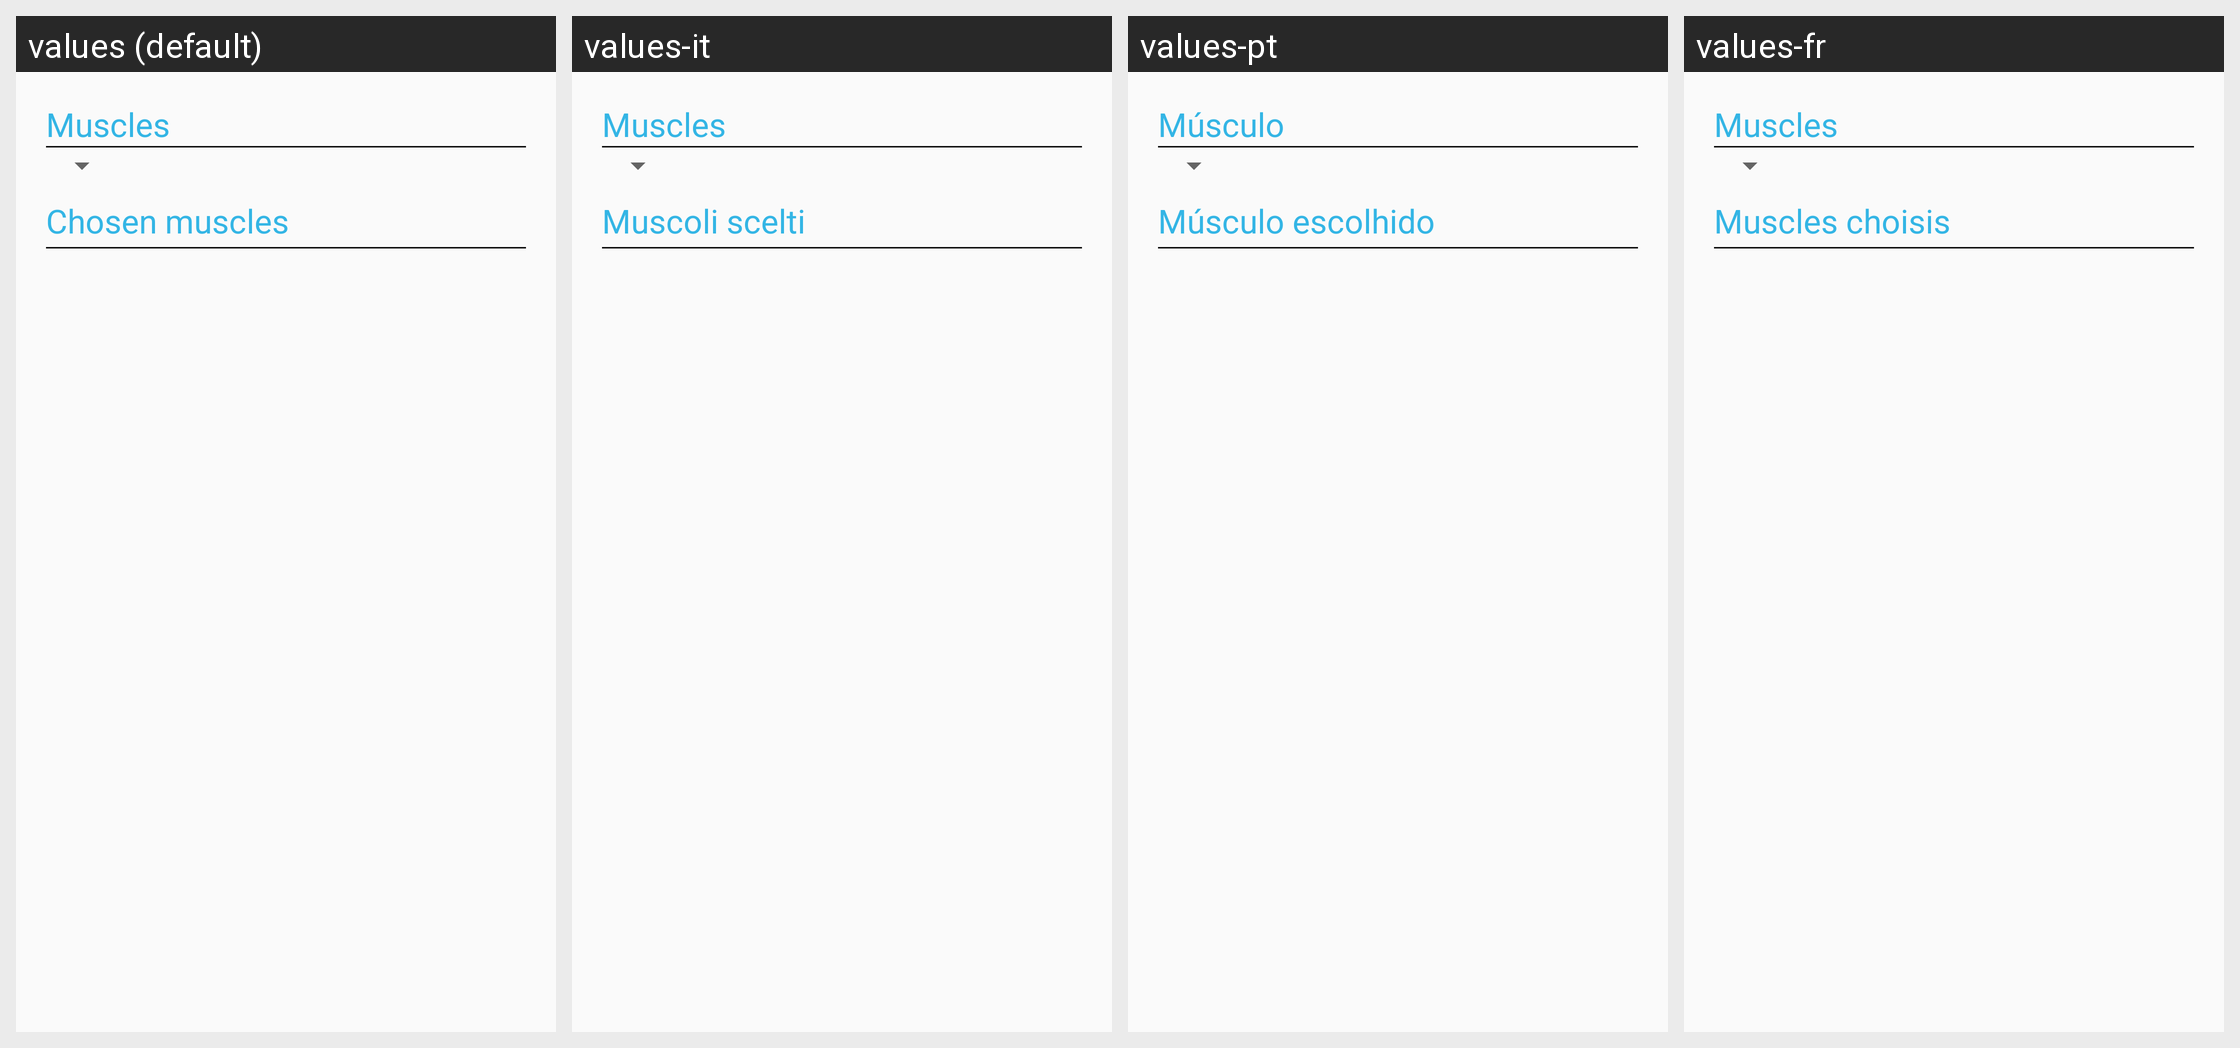

For this localized Android screen grid, give each drawn string resource with its value in every locale shown.
Android screen res/layout/fragment_create_exercise_muscle_data.xml rendered under 4 locales, left to right: values (default), values-it, values-pt, values-fr. Device: Nexus 5 (rendered at 1080×1920; each locale shown at half size, 540×960, under a caption strip naming it); theme Theme.AppCompat.Light.DarkActionBar.
Other locales in the repository, not shown: values-ar, values-de, values-es, values-ja.
Strings drawn on this screen, with the default value and each locale's value (text and hints the layout hard-codes, and strings that could not be matched under every locale, appear in the picture but are not listed):

muscles
  values: Muscles
  values-it: Muscles
  values-pt: Músculo
  values-fr: Muscles

chosen_muscles
  values: Chosen muscles
  values-it: Muscoli scelti
  values-pt: Músculo escolhido
  values-fr: Muscles choisis
